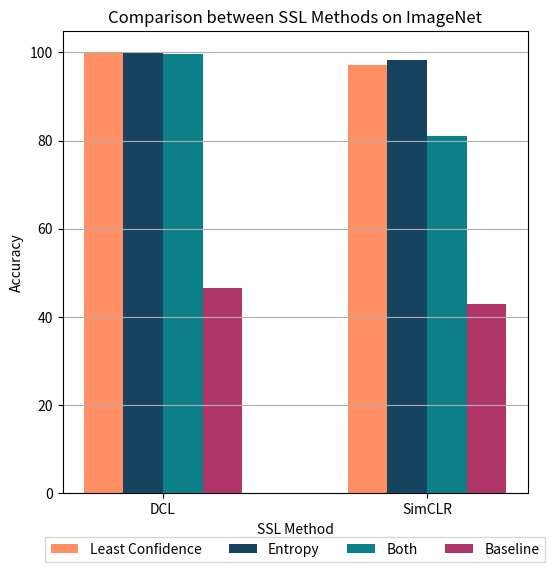

This chart was generated by the following Python code:
import pandas as pd
import numpy as np
import matplotlib.pyplot as plt


# import seaborn as sns

def plot_classifier_with_and_without_pretext_weights():
    accuracies_with = [
            0.2568, 0.2733, 0.2864, 0.2926, 0.3048, 0.3025, 0.2973, 0.3245, 0.3267, 0.3179, 0.3134, 0.3222, 0.3283, 0.3249, 0.3258, 0.3251, 0.3281, 
            0.3399, 0.3236, 0.3385, 0.3402, 0.3317, 0.3415, 0.3394, 0.3423, 0.3431, 0.3354, 0.3429, 0.3543, 0.3415, 0.3514, 0.3449, 0.3524, 0.3446, 
            0.3541, 0.3424, 0.3561, 0.3569, 0.3475, 0.3528, 0.3499, 0.3545, 0.3593, 0.3535, 0.3524, 0.3548, 0.3557, 0.3544, 0.3596, 0.3575, 0.3678, 
            0.3613, 0.3541, 0.3590, 0.3580, 0.3606, 0.3621, 0.3664, 0.3535, 0.3602, 0.3700, 0.3666, 0.3650, 0.3622, 0.3612, 0.3693, 0.3624, 0.3641, 
            0.3589, 0.3771, 0.3617, 0.3735, 0.3720, 0.3658, 0.3728, 0.3647, 0.3678, 0.3680, 0.3697, 0.3711, 0.3718, 0.3744, 0.3642, 0.3724, 0.3725, 
            0.3713, 0.3700, 0.3833, 0.3692, 0.3759, 0.3717, 0.3748, 0.3659, 0.3765, 0.3781, 0.3814, 0.3765, 0.3811, 0.3729, 0.3724
        ]
    accuracies_without = [
            0.2784, 0.3030, 0.3153, 0.3451, 0.3318, 0.3300, 0.3383, 0.3597, 0.3472, 0.3611, 0.3615, 0.3550, 0.3640, 0.3743, 0.3779, 0.3804, 0.3796, 
            0.3767, 0.3845, 0.3860, 0.3945, 0.3853, 0.3970, 0.3892, 0.3881, 0.3891, 0.3985, 0.3879, 0.3964, 0.3978, 0.4031, 0.3990, 0.3914, 0.3935, 
            0.3833, 0.4029, 0.3887, 0.4024, 0.3966, 0.3906, 0.3958, 0.3830, 0.3974, 0.4080, 0.4044, 0.3920, 0.4134, 0.4094, 0.4014, 0.3972, 0.4088, 
            0.4029, 0.4011, 0.4099, 0.4001, 0.4191, 0.4008, 0.3954, 0.3936, 0.3966, 0.4062, 0.4041, 0.3873, 0.4168, 0.4037, 0.4123, 0.4028, 0.4072, 
            0.4085, 0.4105, 0.4098, 0.4008, 0.3913, 0.4066, 0.4037, 0.3986, 0.4076, 0.3993, 0.4035, 0.4096, 0.4055, 0.4043, 0.4057, 0.4131, 0.4033, 
            0.4133, 0.4058, 0.4143, 0.3941, 0.4065, 0.4150, 0.4035, 0.4121, 0.3982, 0.4051, 0.4124, 0.4069, 0.4131, 0.4140, 0.4045 
        ]

    x_axis = np.arange(len(accuracies_with))
    plt.plot(x_axis, accuracies_with, color ='red')
    plt.plot(x_axis, accuracies_without, color ='orange')

    plt.xlabel("Epoch")
    plt.ylabel("Accuracy")
    plt.title("Classifier fine-tuned on pretext task weights")
    plt.legend(['Finetuned', 'Not Finetuned'], loc='lower right')

    filename = "classifier_w_o_finetuning.png"
    plt.savefig(filename)
    plt.grid()

def plot_multi_data_regime():
    both_500 = 72.67 #[42.22, 61.11, 20.89, 23.11, 59.11, 58.44, 52.22, 42.22, 61.33, 38.67, 37.11, 45.33, 24.22, 37.33, 24.67, 54.67, 58.44, 58.22, 71.11, 44.44]
    both_5000 = 82.8 #[60.78, 65.58, 45.29, 47.71, 58.71, 58.84, 47.87, 67.84, 64.96, 60.16, 62.18, 67.91, 54.11, 51.16, 78.36, 49.0, 62.64, 50.93, 48.2, 54.6]
    both_15000 = 86.33 #[59.84, 44.296, 59.17, 61.50, 62.21, 55.94, 60.91, 72.82, 70.33, 72.69, 71.71, 54.71, 63.86, 44.57, 69.11, 72.93, 69.02, 56.73, 75.13, 77.97]
    both_30000 = 81.16 #[68.71, 67.54, 66.24, 77.015, 75.56, 74.49, 73.77, 75.59, 75.50, 74.61, 75.40, 70.6, 77.26, 76.79, 80.46, 72.35, 71.98, 67.21, 70.66, 73.84]
    both = [both_500, both_5000, both_15000, both_30000]

    entropy_500 = 76.33 #[60.0, 35.33, 69.78, 60.89, 66.0, 70.67, 43.56, 51.11, 36.67, 27.56, 39.33, 40.0, 53.56, 50.67, 18.89, 38.67, 57.33, 35.11, 30.44, 60.67]
    entropy_5000 = 78.8 #[30.82, 61.04, 52.04, 51.53, 48.13, 53.33, 60.0, 56.27, 49.36, 62.82, 50.64, 33.088, 78.8, 66.87, 60.47, 40.31, 44.18, 61.42, 73.42, 64.24]
    entropy_15000 = 80.93 #[57.77, 65.44, 39.19, 48.99, 66.51, 64.24, 70.88, 74.01, 68.12, 66.79, 74.51, 65.81, 70.067, 56.42, 71.83, 64.05, 59.02, 69.05, 76.67, 74.67]
    entropy_30000 = 82.61 #[77.57, 73.63, 80.64, 71.52, 72.47, 80.13, 80.75, 67.57, 77.19, 77.19, 75.21, 74.52, 80.037, 77.701, 77.84, 73.51, 74.17, 69.10, 80.09, 74.23]
    entropy = [entropy_500, entropy_5000, entropy_15000, entropy_30000]

    lc_500 = 80.89 #[21.11, 20.89, 33.11, 19.33, 16.22, 53.11, 67.56, 12.89, 30.44, 24.44, 49.78, 40.22, 34.0, 29.56, 45.11, 36.44]
    lc_5000 = 82.85 #[52.47, 59.44, 50.27, 74.47, 51.36, 35.76, 63.2, 45.088, 73.73, 49.67, 50.18, 52.76, 56.0, 68.76, 63.29, 80.58, 56.84, 61.53, 47.067, 41.02]
    lc_15000 = 81.88 #[69.35, 64.26, 71.59, 68.06, 76.59, 74.29, 78.02, 74.41, 60.24, 80.87, 81.88, 61.31, 73.49, 75.48, 74.71, 73.49, 60.24, 75.66, 73.67, 70.57]
    lc_30000 = 84.55 #[57.7, 70.56, 64.49, 70.83, 77.32, 69.9, 74.76, 74.21, 65.64, 66.029, 73.54, 77.04, 76.03, 74.63, 74.93, 75.56, 74.27, 67.38, 77.37, 80.41]
    lc = [lc_500, lc_5000, lc_15000, lc_30000]

    full_data = [42.23, 42.23, 42.23, 42.23]

    x_axis = [1, 10, 30, 60]
    plt.plot(x_axis, both, color ='red', marker='o', markersize=4)
    plt.plot(x_axis, entropy, color ='orange', marker='o', markersize=4)
    plt.plot(x_axis, lc, color ='blue', marker='o', markersize=4)
    plt.plot(x_axis, full_data, color ='red', linestyle='dashed', marker='o', markersize=4)

    plt.xlabel("Percentage of training data")
    plt.ylabel("Accuracy")
    plt.title("Main task on varying data regimes")
    plt.legend(['Both', 'Entropy', 'Least Confidence', 'Classfier'], loc='lower right')

    filename = "multi_data_regime.png"
    plt.savefig(filename)
    plt.grid()
    # plt.show()

def plot_main_task_wo_pretrained_weights():
    both_wo = 81.42 #[68.49, 73.76, 73.97, 74.33, 71.08, 71.03, 68.67, 73.35, 73.03, 76.29, 74.47, 75.23, 71.72, 76.83, 74.74, 74.60, 66.75, 74.77, 77.02, 74.61]
    both_w = 80.16 #[70.47, 75.15, 77.004, 76.64, 65.47, 75.62, 76.84, 75.42, 72.48, 78.93, 74.96, 69.067, 73.11, 73.96, 68.9, 73.12, 72.51, 74.32, 67.86, 76.04]

    entropy_wo = 80.84 #[62.03, 66.4, 70.25, 73.75, 72.02, 71.37, 71.89, 65.99, 74.78, 70.2, 72.59, 76.59, 74.44, 75.64, 70.26, 70.97, 72.17, 74.07, 70.51, 74.7]
    entropy_w = 80.93 #[65.67, 66.31, 64.16, 65.61, 73.71, 63.79, 75.29, 69.57, 66.71, 69.11, 72.70, 71.15, 75.98, 69.76, 77.63, 80.39, 72.71, 74.69, 71.47, 76.93]

    lc_wo = 81.29 #[76.98, 75.16, 77.86, 76.21, 66.37, 76.48, 78.21, 72.02, 75.79, 72.79, 79.31, 74.45, 71.39, 74.53, 76.06, 77.89, 77.34, 79.13, 75.34, 78.24]
    lc_w = 84.48 #[68.10, 77.05, 77.11, 75.89, 78.09, 71.99, 71.34, 73.96, 77.11, 77.46, 78.47, 74.62, 82.25, 82.62, 79.44, 79.32, 80.77, 80.97, 75.22, 79.57]

    x_axis = np.arange(2)
    width = 0.15

    plt.figure(figsize=(5, 5))

    lc = [lc_wo, lc_w]
    entropy = [entropy_wo, entropy_w]
    both = [both_wo, both_w]

    labels = ['Without weights', 'With weights']
    plt.xticks(x_axis + (width * 1), labels)
    
    plt.bar(x_axis, 
          lc, 
          width = width, 
          label = 'Least Confidence', 
          color = '#ff8e63')

    plt.bar(x_axis + width, 
            entropy, 
            width = width, 
            label = 'Entropy', 
            color = '#154360')

    plt.bar(x_axis + (width * 2), 
          both, 
          width = width, 
          label = 'Both', 
          color = '#0b8089')

    # plt.xlabel('Participants')
    plt.ylabel('Accuracy')

    plt.title("Training main task with and without pretrained weights")
    plt.legend(loc='upper center', bbox_to_anchor=(0.5, -0.06),
            fancybox=False, shadow=False, ncol=5)
    
    plt.grid(axis='y')
    filename = "wo_pretrained_weights.png"
    plt.savefig(filename)

def plot_compare_al_methods_with_pretext_cifar10():
    # plot the accuracy against the al methods for sketch and imagenet using the pretext task
    # one plot for each dataset type

    lc = [84.48, 84.55]
    entropy = [80.93, 82.61]
    both = [80.16, 81.16]
    no_al = [41.91, 42.23]

    x_axis = np.arange(2)
    width = 0.15

    plt.figure(figsize=(6, 6))

    labels = ['DCL', 'SimCLR']
    plt.xticks(x_axis + (width * 1.5), labels)
    
    plt.bar(x_axis, 
          lc, 
          width = width, 
          label = 'Least Confidence', 
          color = '#ff8e63')

    plt.bar(x_axis + width, 
            entropy, 
            width = width, 
            label = 'Entropy', 
            color = '#154360')

    plt.bar(x_axis + (width * 2), 
          both, 
          width = width, 
          label = 'Both', 
          color = '#0b8089')

    plt.bar(x_axis + (width * 3), 
          no_al, 
          width = width, 
          label = 'Baseline', 
          color = '#af3667')

    plt.xlabel('SSL Method')
    plt.ylabel('Accuracy')

    plt.title("Comparison between SSL Methods on Cifar10")
    plt.legend(loc='upper center', bbox_to_anchor=(0.5, -0.08),
            fancybox=False, shadow=False, ncol=5)
    
    plt.grid(axis='y')
    filename = "cifar_al_comparison.png"
    plt.savefig(filename)

def plot_compare_al_methods_with_pretext_imagenet():
    # plot the accuracy against the al methods for sketch and imagenet using the pretext task
    # one plot for each dataset type

    lc = [99.87, 97.2]
    entropy = [99.86, 98.2]
    both = [99.58, 81.0]
    no_al = [46.57, 42.85]

    x_axis = np.arange(2)
    width = 0.15

    plt.figure(figsize=(6, 6))

    labels = ['DCL', 'SimCLR']
    plt.xticks(x_axis + (width * 1.5), labels)
    
    plt.bar(x_axis, 
          lc, 
          width = width, 
          label = 'Least Confidence', 
          color = '#ff8e63')

    plt.bar(x_axis + width, 
            entropy, 
            width = width, 
            label = 'Entropy', 
            color = '#154360')

    plt.bar(x_axis + (width * 2), 
          both, 
          width = width, 
          label = 'Both', 
          color = '#0b8089')

    plt.bar(x_axis + (width * 3), 
          no_al, 
          width = width, 
          label = 'Baseline', 
          color = '#af3667')

    plt.xlabel('SSL Method')
    plt.ylabel('Accuracy')

    plt.title("Comparison between SSL Methods on ImageNet")
    plt.legend(loc='upper center', bbox_to_anchor=(0.5, -0.08),
            fancybox=False, shadow=False, ncol=5)
    
    plt.grid(axis='y')
    filename = "imagenet_al_comparison.png"
    plt.savefig(filename)

if __name__ == "__main__":
    plot_compare_al_methods_with_pretext_imagenet()